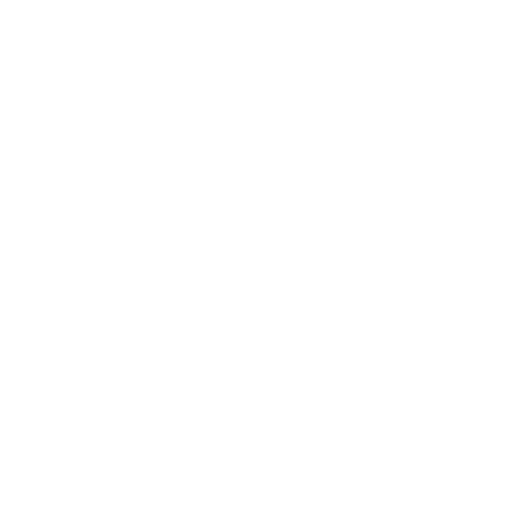
t = 0.00 s
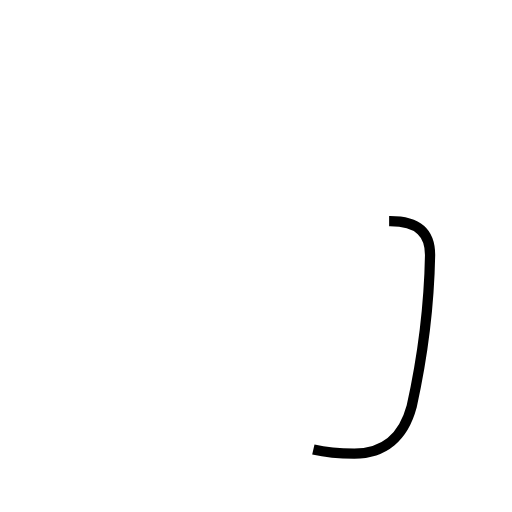
t = 0.98 s
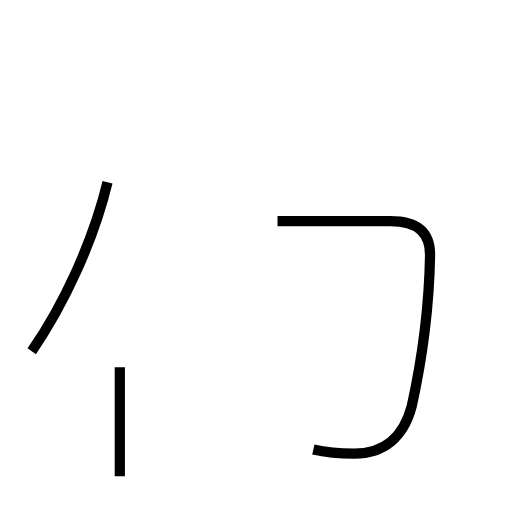
t = 2.18 s
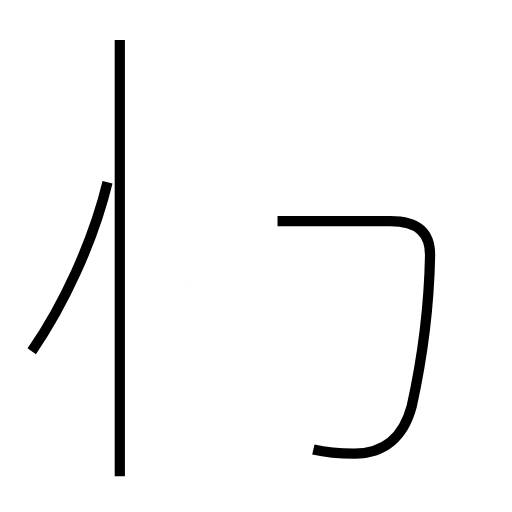
t = 3.14 s
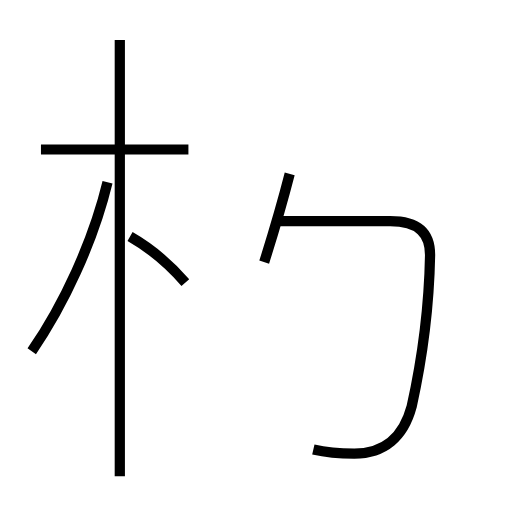
t = 4.05 s
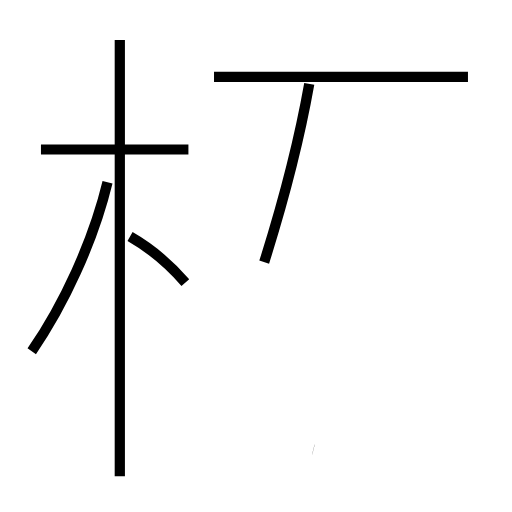
t = 5.06 s

The animated SVG that drew these frames (rendered in a browser with its animation timeline set to each time). Animation: 7 SMIL elements (animate=7); one cycle of 5.06 s.

<?xml version='1.0' encoding='utf-8'?>
<svg viewBox="0.0 -6.0 50.0 50.0" version="1.1" xmlns="http://www.w3.org/2000/svg"><rect x="-1000" y="-1000" width="2000" height="2000" stroke="white" fill="white" /><g style="fill:none;stroke:#000000;stroke-width:1"><path d="M 30.6 -0.1 C 31.9 0.2 33.2 0.3 34.6 0.3 C 37.5 0.3 39.4 -1.3 40.2 -4.3 C 41.2 -8.8 41.9 -13.8 42.0 -19.1 C 42.0 -21.1 41.0 -22.4 38.1 -22.4 L 27.1 -22.4 " transform="translate(0.0 38.0)" stroke-dasharray="43.72258554344093" stroke-dashoffset="43.72258554344093"><animate attributeName="stroke-dashoffset" from="43.72258554344093" to="0" dur="1.3116775663032278s" begin="0s; anim_end.end" fill="freeze" id="anim0" /></path><path d="M 3.1 -9.7 C 6.2 -14.2 9.1 -20.4 10.5 -26.2 " transform="translate(0.0 38.0)" stroke-dasharray="18.175608797527545" stroke-dashoffset="18.175608797527545"><animate attributeName="stroke-dashoffset" from="18.175608797527545" to="0" dur="0.5452682639258263s" begin="anim0.end" fill="freeze" id="anim1" /></path><path d="M 11.7 2.5 L 11.7 -40.1 " transform="translate(0.0 38.0)" stroke-dasharray="42.6" stroke-dashoffset="42.6"><animate attributeName="stroke-dashoffset" from="42.6" to="0" dur="1.278s" begin="anim1.end" fill="freeze" id="anim2" /></path><path d="M 18.1 -16.4 C 16.8 -17.9 14.8 -19.7 12.7 -20.9 " transform="translate(0.0 38.0)" stroke-dasharray="7.0596185206343005" stroke-dashoffset="7.0596185206343005"><animate attributeName="stroke-dashoffset" from="7.0596185206343005" to="0" dur="0.211788555619029s" begin="anim2.end" fill="freeze" id="anim3" /></path><path d="M 18.4 -29.4 L 4.0 -29.4 " transform="translate(0.0 38.0)" stroke-dasharray="14.399999999999999" stroke-dashoffset="14.399999999999999"><animate attributeName="stroke-dashoffset" from="14.399999999999999" to="0" dur="0.43199999999999994s" begin="anim3.end" fill="freeze" id="anim4" /></path><path d="M 25.8 -18.4 C 27.6 -24.1 29.1 -29.6 30.2 -35.8 " transform="translate(0.0 38.0)" stroke-dasharray="17.961090456273705" stroke-dashoffset="17.961090456273705"><animate attributeName="stroke-dashoffset" from="17.961090456273705" to="0" dur="0.5388327136882112s" begin="anim4.end" fill="freeze" id="anim5" /></path><path d="M 45.7 -36.5 L 20.9 -36.5" transform="translate(0.0 38.0)" stroke-dasharray="24.800000000000004" stroke-dashoffset="24.800000000000004"><animate attributeName="stroke-dashoffset" from="24.800000000000004" to="0" dur="0.7440000000000001s" begin="anim5.end" fill="freeze" id="anim_end" /></path></g></svg>
